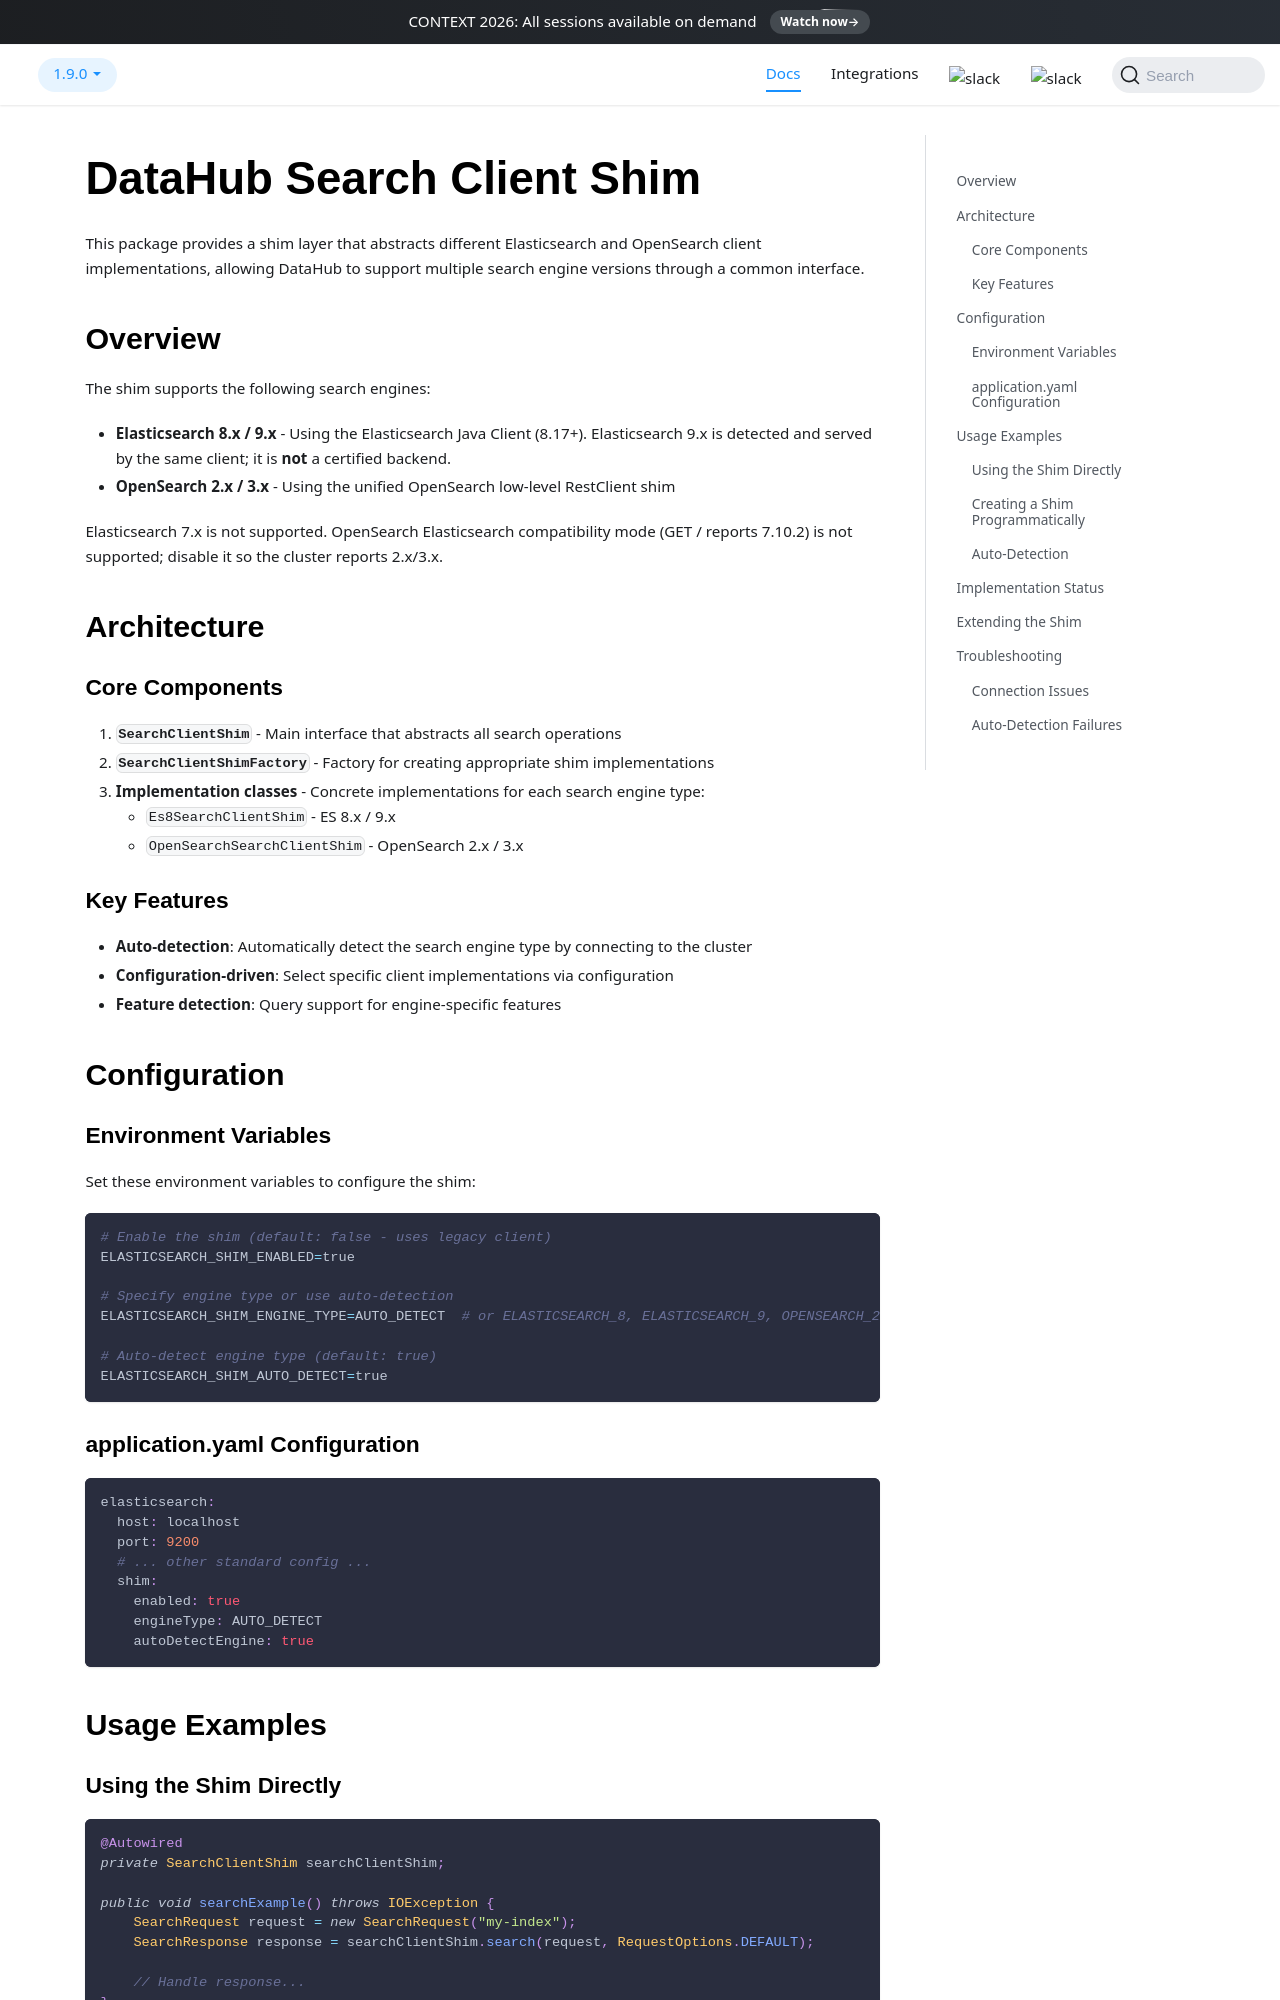

repository: datahub-project/datahub · page: docs/metadata-io/src/main/java/com/linkedin/metadata/search/elasticsearch/client/shim/index.html · generator: docusaurus

# DataHub Search Client Shim

This package provides a shim layer that abstracts different Elasticsearch and OpenSearch client implementations, allowing DataHub to support multiple search engine versions through a common interface.

## Overview

The shim supports the following search engines:

- **Elasticsearch 8.x / 9.x** - Using the Elasticsearch Java Client (8.17+). Elasticsearch 9.x is detected and served by the same client; it is **not** a certified backend.
- **OpenSearch 2.x / 3.x** - Using the unified OpenSearch low-level RestClient shim

Elasticsearch 7.x is not supported. OpenSearch Elasticsearch compatibility mode (GET / reports 7.10.2) is not supported; disable it so the cluster reports 2.x/3.x.

## Architecture

### Core Components

1. **`SearchClientShim`** - Main interface that abstracts all search operations
2. **`SearchClientShimFactory`** - Factory for creating appropriate shim implementations
3. **Implementation classes** - Concrete implementations for each search engine type:
   - `Es8SearchClientShim` - ES 8.x / 9.x
   - `OpenSearchSearchClientShim` - OpenSearch 2.x / 3.x

### Key Features

- **Auto-detection**: Automatically detect the search engine type by connecting to the cluster
- **Configuration-driven**: Select specific client implementations via configuration
- **Feature detection**: Query support for engine-specific features

## Configuration

### Environment Variables

Set these environment variables to configure the shim:

```bash
# Enable the shim (default: false - uses legacy client)
ELASTICSEARCH_SHIM_ENABLED=true

# Specify engine type or use auto-detection
ELASTICSEARCH_SHIM_ENGINE_TYPE=AUTO_DETECT  # or ELASTICSEARCH_8, ELASTICSEARCH_9, OPENSEARCH_2, OPENSEARCH_3

# Auto-detect engine type (default: true)
ELASTICSEARCH_SHIM_AUTO_DETECT=true
```

### application.yaml Configuration

```yaml
elasticsearch:
  host: localhost
  port: 9200
  # ... other standard config ...
  shim:
    enabled: true
    engineType: AUTO_DETECT
    autoDetectEngine: true
```

## Usage Examples
